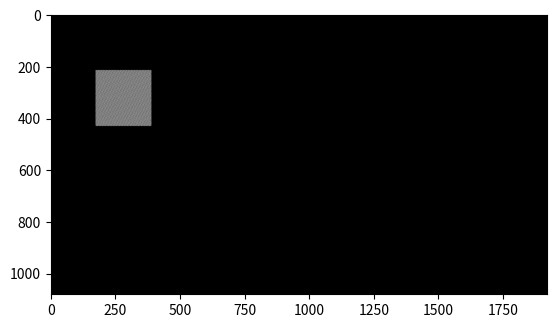
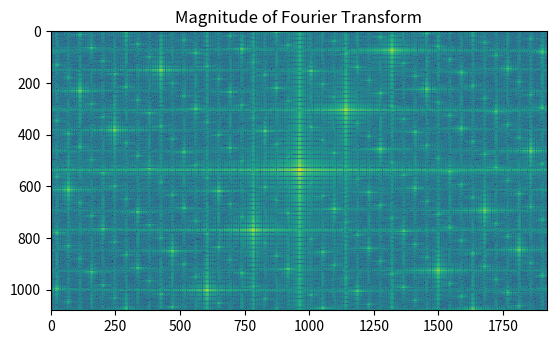

Source code (Python) for these figures, in order: (Note: this script raises an exception after producing the figures.)
import numpy as np
import matplotlib.pyplot as plt
from scipy.signal import sawtooth
import sys
from numpy.fft import fft2, fftshift, ifft2 # Python DFT

# Function to rescale a matrix between a new min and max
def rescale_matrix(matrix, new_min, new_max):
    old_min, old_max = matrix.min(), matrix.max()
    return (new_max - new_min) / (old_max - old_min) * (matrix - old_min) + new_min

def generate_phase_pattern(matrix, macropixel_size, macropixel_seperation, grating_frequency_x, grating_frequency_y):
    """
    Generate a phase pattern for an LC-SLM based on the given matrix.
    
    Args:
    - matrix (2D numpy array): The matrix to be encoded, with values from -1 to 1.
    - macropixel_size (int): The size of each macropixel (n x n pixels).
    - grating_frequency_x (float): Frequency of the grating pattern within each macropixel on the x-axis.
    - grating_frequency_y (float): Frequency of the grating pattern within each macropixel on the y-axis.
    
    Returns:
    - 2D numpy array: The generated phase pattern.
    """
    grating_freq_x_old = grating_frequency_x 

    elements = input_matrix[0]

    nrows, ncols = matrix.shape
    pattern = np.zeros((nrows * macropixel_size, ncols * macropixel_size + (ncols - 1) * macropixel_seperation))
    freq_shift_x = 20
    freq_shift_y = 46

    count = 0
    for i in range(nrows):
        for j in range(ncols):
            # Determine the amplitude of the grating based on the matrix value
            amplitude = np.abs(matrix[i, j])
            phase_shift = np.pi if matrix[i, j] < 0 else 0

            # Create sinusoidal grating patterns for the macropixel
            x = np.linspace(0, 2 * np.pi * grating_frequency_x, macropixel_size)
            y = np.linspace(0, 2 * np.pi * grating_frequency_y, macropixel_size)

            grating_x = np.pi/2 * (sawtooth(x) + 1) 
            grating_y = np.pi/2 * (sawtooth(y) + 1) 

            # Combine the x and y gratings with modulo operation to wrap around π
            grating_combined = (np.outer(grating_y, np.ones_like(grating_x)) + np.outer(np.ones_like(grating_y), grating_x)) % np.pi
            grating_combined *= amplitude
            grating_combined += phase_shift

            pattern[i * macropixel_size:(i + 1) * macropixel_size, 
                    j * (macropixel_size + j*macropixel_seperation):(j + 1) * (macropixel_size + j*macropixel_seperation)] = grating_combined

            grating_frequency_x += freq_shift_x

        grating_frequency_y += freq_shift_y
        grating_frequency_x = grating_freq_x_old
        count += 1

    # add this for correct scaling     
    #pattern[0,0] = np.pi*2
    #pattern[0,1] = 0


    return pattern


# Example usage
input_matrix = np.array([[1, 0], [0, 0], [0, 0]])
macropixel_size = 216
grating_frequency_y = -46  # Frequency offset for y-axis

grating_frequency_x = 20

macropixel_seperation = 108
matrix_new = generate_phase_pattern(input_matrix, macropixel_size, macropixel_seperation, grating_frequency_x, grating_frequency_y)

# Rescale matrix between 0 and 128
rescaled_matrix = rescale_matrix(matrix_new, 0, 255)

# Plot the phase pattern
#plt.imshow(rescaled_matrix, cmap='gray')
#plt.figure(figsize=(10, 10))
#plt.show()

# Create a 1920x1080 matrix initialized to 0
#large_matrix = np.zeros((1080, 1920))
large_matrix = np.zeros((1080, 1920))

# Calculate center coordinates
center_x = (large_matrix.shape[1] - rescaled_matrix.shape[1]) // 8
center_y = (large_matrix.shape[0] - rescaled_matrix.shape[0]) // 2

# Place the rescaled matrix in the center of the larger matrix
large_matrix[center_y:center_y + rescaled_matrix.shape[0], center_x:center_x + rescaled_matrix.shape[1]] = rescaled_matrix

#large_matrix = np.rot90(large_matrix, k=2)    
plt.figure()
plt.imshow(large_matrix, cmap='gray')


F = fft2(large_matrix)                         
F = fftshift(F)
P = np.abs(F)  

# Apply logarithmic scaling to the image data
log_scaled_image = np.log(1 + P)

plt.figure()
plt.imshow(log_scaled_image, cmap='viridis', interpolation='nearest')
plt.title('Magnitude of Fourier Transform')

#plt.show()


np.save(f'/Users/<user>/Documents/phd/code/slm_matrix_gen-main/matrices_dsim_scaling/l1' +
        f'/phase_pattern_l1_{grating_frequency_x}gfx{grating_frequency_y}gfy_tl_test.npy', large_matrix)


